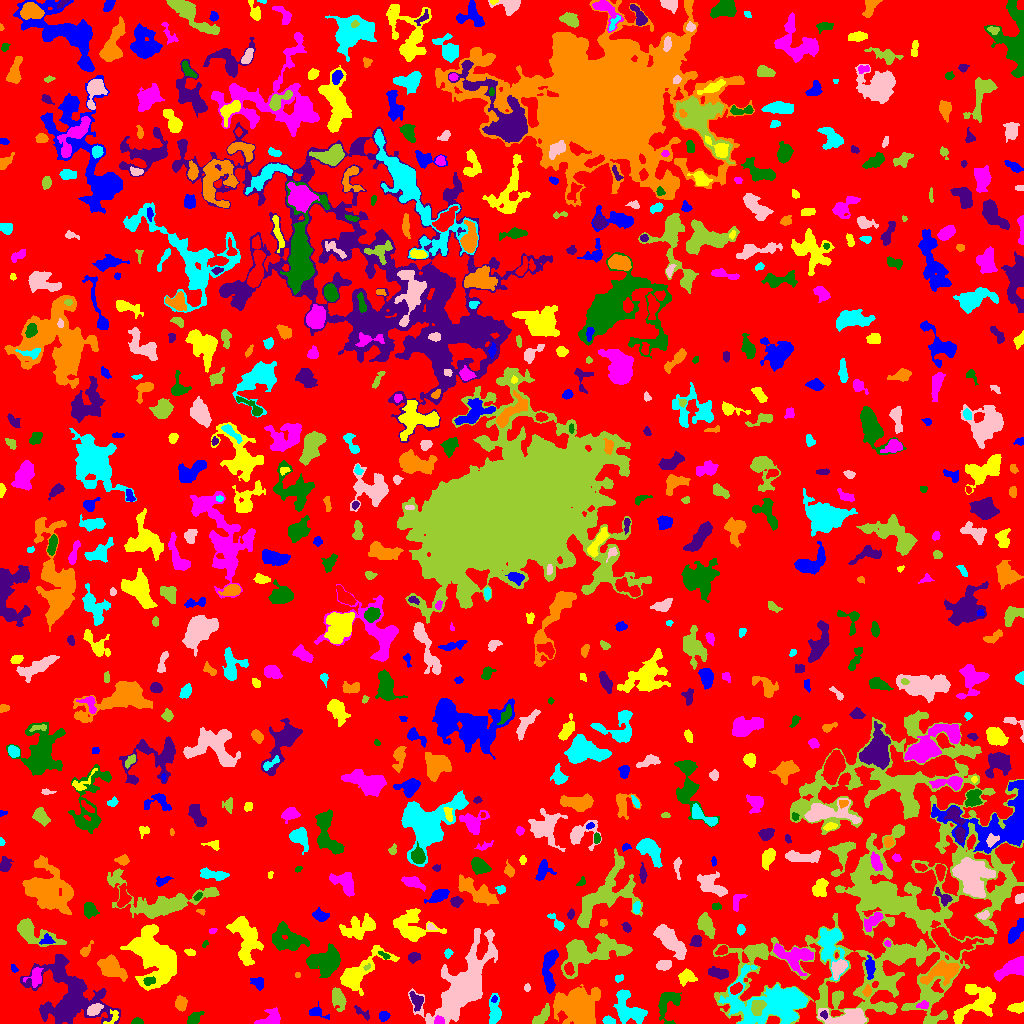

Source data for this figure (header and first rows):
ID, X, Y, A, B, theta, total_flux, mu_max, mu_median, mu_mean, R_fwhm, R_e, R10, R90, x_start, x_end, y_start, y_end, area, greylevel
0, 508, 513.2, 300.8, 297.7, 0.1724, 2268301, 13.0, 3.0, 3.102, 105.4, 250.2, 98.2, 390.5, 0, 1023, 0, 1023, 731164, 3.102
1, 383.8, 7.299, 2.316, 2.203, 0.4371, 318.0, 8.0, 3.0, 3.245, 3.613, 2.877, 1.128, 4.618, 379, 390, 2, 12, 98, 9.245
2, 113.5, 6.649, 4.63, 2.324, 0.8598, 211.0, 6.0, 2.0, 2.049, 3.141, 2.764, 1.128, 4.886, 103, 118, 0, 14, 103, 12.05
3, 438.6, 2.714, 2.332, 2.116, -0.06882, 238.0, 6.0, 3.0, 2.975, 3.827, 2.706, 0.9772, 4.26, 434, 444, 0, 8, 80, 12.97
4, 136.6, 1.682, 2.704, 1.468, 0.03086, 107.0, 4.0, 1.0, 1.551, 3.192, 2.326, 0.7979, 3.827, 131, 143, 0, 6, 69, 8.551
5, 823.9, 8.821, 1.788, 1.439, -0.5741, 78.0, 4.0, 1.0, 1.472, 2.706, 1.871, 0.5642, 3.192, 820, 827, 4, 13, 53, 11.47
6, 579.2, 17.45, 8.866, 7.437, -0.3599, 12936, 38.0, 7.0, 9.807, 8.387, 8.956, 3.385, 15.92, 553, 600, 0, 39, 1319, 15.81
7, 608.7, 2.83, 2.987, 1.799, -0.249, 247.0, 5.0, 3.0, 2.714, 4.184, 2.985, 1.128, 4.549, 602, 615, 0, 8, 91, 11.71
8, 846.3, 4.963, 10.59, 3.938, 0.02956, 1922, 12.0, 3.0, 3.725, 6.308, 6.408, 2.394, 10.78, 817, 866, 0, 15, 516, 10.72
9, 541.7, 7.151, 6.35, 2.491, 0.8454, 582.0, 5.0, 3.0, 2.853, 6.333, 4.754, 1.871, 7.136, 532, 549, 0, 20, 204, 8.853
10, 16.24, 4.837, 3.225, 2.363, 1.16, 547.0, 9.0, 4.0, 4.341, 4.37, 3.568, 1.382, 5.412, 11, 22, 0, 13, 126, 9.341
11, 317.2, 11.08, 5.579, 2.669, -0.4001, 212.0, 3.0, 1.0, 1.504, 4.442, 3.742, 1.493, 5.944, 309, 329, 4, 22, 141, 8.504
12, 976.2, 20.47, 12.45, 7.74, 0.6646, 2804, 11.0, 3.0, 3.623, 4.583, 9.236, 3.141, 13.96, 953, 995, 0, 39, 774, 8.623
13, 268.6, 4.294, 6.352, 3.212, 0.4822, 557.0, 8.0, 2.0, 2.219, 3.7, 4.442, 1.493, 7.181, 254, 280, 0, 16, 251, 8.219
14, 194.1, 5.036, 4.114, 2.304, 0.6729, 390.0, 5.0, 3.0, 2.617, 5.015, 3.785, 1.493, 5.836, 187, 204, 0, 12, 149, 8.617
15, 361.8, 11.0, 5.334, 1.615, -0.6706, 119.0, 3.0, 1.0, 1.144, 3.141, 2.932, 0.9772, 4.787, 354, 369, 3, 18, 104, 8.144
16, 180.5, 20, 2.886, 2.446, 1.53, 439.0, 8.0, 2.0, 2.796, 4.068, 3.29, 1.262, 5.412, 175, 187, 12, 28, 157, 8.796
17, 494.4, 11.49, 7.361, 2.834, 1.54, 1006, 9.0, 3.0, 3.74, 5.382, 5.015, 1.954, 7.959, 489, 501, 0, 30, 269, 8.74
18, 94.32, 13.79, 4.004, 2.299, 0.5785, 622.0, 7.0, 4.0, 3.987, 5.382, 3.949, 1.596, 6.024, 87, 103, 8, 20, 156, 12.99
19, 757.6, 16.81, 4, 3.1, 1.066, 860.0, 8.0, 5.0, 4.456, 6.283, 4.478, 1.784, 6.794, 751, 766, 8, 23, 193, 17.46
20, 694.7, 17.8, 2.131, 1.873, 0.18, 205.0, 8.0, 2.0, 2.662, 2.706, 2.326, 0.7979, 3.989, 690, 699, 14, 23, 77, 8.662
21, 494.1, 24.42, 1.729, 1.33, 0.7503, 66.0, 4.0, 2.0, 1.65, 2.585, 1.871, 0.5642, 3.038, 491, 497, 21, 28, 40, 10.65
22, 1017, 15.49, 3.662, 1.91, -0.04871, 364.0, 6.0, 2.0, 2.528, 4.687, 3.385, 1.382, 5.293, 1007, 1023, 10, 22, 144, 10.53
23, 922.2, 18.02, 2.882, 1.877, 0.1103, 250.0, 7.0, 3.0, 2.976, 3.09, 2.764, 0.9772, 4.442, 916, 928, 15, 23, 84, 11.98
24, 667.8, 19.43, 8.812, 5.704, 1.23, 787.0, 6.0, 2.0, 2.093, 5.67, 6.024, 2.111, 9.491, 658, 681, 0, 31, 376, 8.093
25, 416.4, 22.71, 4.545, 2.776, -1.133, 459.0, 6.0, 3.0, 2.653, 5.441, 4.26, 1.596, 6.482, 409, 423, 12, 32, 173, 9.653
26, 867.2, 31.98, 2.484, 1.6, 1.402, 160.0, 5.0, 2.0, 1.928, 2.985, 2.523, 0.9772, 4.029, 862, 871, 27, 39, 83, 11.93
27, 627.3, 14.78, 9.551, 5.789, -0.8962, 2041, 10.0, 3.0, 3.483, 7.136, 7.136, 2.706, 11.62, 613, 647, 0, 34, 586, 10.48
28, 527.0, 35.6, 2.245, 1.121, -0.0, 70.0, 3.0, 1.5, 1.458, 2.764, 2.034, 0.7979, 3.09, 524, 530, 32, 40, 48, 7.458
29, 338.2, 25.48, 5.09, 2.904, -1.209, 876.0, 9.0, 3.0, 3.49, 5.015, 4.583, 1.784, 7.485, 332, 346, 12, 36, 251, 9.49
30, 735.9, 34.41, 2.974, 1.963, 0.5697, 282.0, 6.0, 2.0, 2.41, 4.146, 3.09, 1.262, 4.787, 730, 742, 29, 41, 117, 13.41
31, 258.4, 41.04, 3.397, 2.602, -0.5275, 277.0, 5.0, 2.0, 2.052, 4.068, 3.523, 1.382, 5.323, 250, 263, 33, 46, 135, 8.052
32, 687.6, 46.87, 4, 2.994, -0.04171, 417.0, 5.0, 2.0, 2.044, 4.918, 4.029, 1.596, 6.555, 678, 697, 37, 55, 204, 10.04
33, 1011, 54.65, 9.063, 3.719, 0.4614, 1614, 8.0, 4.0, 3.899, 9.062, 6.979, 2.821, 10.3, 994, 1023, 42, 67, 414, 8.899
34, 148.8, 42.56, 3.011, 1.959, 0.1684, 206.0, 5.0, 2.0, 2.239, 3.338, 3.038, 1.128, 4.652, 143, 155, 38, 47, 92, 14.24
35, 717.6, 50.16, 5.054, 2.211, -0.164, 418.0, 6.0, 2.0, 2.111, 4.514, 3.827, 1.493, 6.308, 708, 728, 44, 57, 198, 8.111
36, 297.5, 48.5, 1.437, 1.383, -1.123, 84.0, 5.0, 2.0, 2.625, 2.185, 1.784, 0.5642, 2.821, 295, 300, 46, 51, 32, 7.625
37, 619.2, 45.44, 2.413, 1.608, 0.3912, 126.0, 4.0, 2.0, 2.066, 3.523, 2.394, 0.9772, 3.827, 615, 623, 41, 49, 61, 9.066
38, 838.3, 55.69, 4.555, 2.965, 0.9807, 1385, 15.0, 6.0, 6.324, 4.886, 4.514, 1.784, 7.159, 831, 847, 44, 64, 219, 15.32
39, 892.5, 131.8, 78.06, 58.36, 1.29, 61015, 18.0, 3.0, 3.793, 12.74, 41.09, 13.59, 64.23, 713, 1023, 0, 313, 16087, 7.793
40, 186.5, 48.65, 1.654, 0.7118, -0.08423, 34.0, 3.0, 0.0, 0.8947, 1.871, 1.262, 0.5642, 2.111, 183, 191, 46, 51, 38, 8.895
41, 14.24, 54.72, 1.793, 1.295, -0.847, 71.0, 5.0, 1.0, 1.42, 1.596, 1.871, 0.5642, 3.09, 11, 18, 51, 59, 50, 7.42
42, 152.5, 68.31, 14.46, 9.219, -1.108, 11116, 20.0, 6.0, 6.411, 9.837, 12.21, 4.442, 20.1, 120, 176, 33, 99, 1734, 11.41
43, 35.45, 47, 4.769, 3.265, 1.306, 545.0, 6.0, 2.0, 2.685, 5.67, 4.334, 1.693, 6.84, 23, 43, 36, 56, 203, 10.68
44, 326.2, 62.42, 7.801, 6.35, 0.2687, 3082, 12.0, 4.0, 4.526, 8.195, 7.979, 2.932, 12.68, 306, 340, 46, 80, 681, 9.526
45, 69.67, 26.26, 19.7, 13.73, -0.5971, 9584, 16.0, 3.0, 4.207, 9.901, 13.43, 4.82, 23.06, 20, 120, 0, 69, 2278, 9.207
46, 943.2, 51.52, 10.01, 4.263, 0.2963, 2151, 12.0, 4.0, 4.218, 5.971, 6.817, 2.394, 11.06, 920, 959, 38, 63, 510, 13.22
47, 773.7, 20.96, 19.25, 10.37, 0.0488, 12778, 40.0, 5.0, 6.354, 5.781, 11.64, 3.432, 21.45, 718, 807, 0, 59, 2011, 12.35
48, 664, 58.28, 3.785, 2.271, 0.1909, 520.0, 7.0, 3.0, 3.611, 4.618, 3.742, 1.493, 5.863, 656, 671, 53, 63, 144, 11.61
49, 367.2, 56.43, 1.779, 1.137, 0.602, 51.0, 3.0, 1.0, 1.308, 2.394, 1.693, 0.5642, 2.585, 363, 370, 53, 60, 39, 14.31
50, 568.8, 54.61, 3.039, 2.106, -1.26, 348.0, 6.0, 3.0, 3.193, 4.549, 3.29, 1.262, 5.015, 564, 574, 48, 61, 109, 16.19
51, 869.6, 56.44, 5.433, 2.079, -1.5, 408.0, 5.0, 2.0, 2.318, 4.442, 4.029, 1.596, 6.507, 865, 875, 44, 68, 176, 10.32
52, 358.4, 50.51, 14.62, 5.662, 0.6372, 2839, 10.0, 3.0, 3.755, 8.867, 7.999, 3.09, 13.24, 340, 399, 28, 78, 756, 8.755
53, 794, 67.76, 10.03, 5.445, -0.2475, 1942, 10.0, 3.0, 3.401, 7.291, 7.069, 2.585, 11.44, 773, 813, 48, 80, 571, 10.4
54, 384, 68.22, 3.231, 1.347, -0.5609, 119.0, 4.0, 2.0, 1.919, 3.568, 2.459, 0.9772, 3.868, 378, 390, 64, 72, 62, 8.919
55, 413.9, 66.06, 3.209, 2.337, 0.2476, 332.0, 5.0, 3.0, 2.938, 4.652, 3.478, 1.382, 5.352, 408, 420, 60, 71, 113, 8.938
56, 110.9, 55.73, 6.089, 4.259, -0.6423, 2446, 14.0, 4.0, 5.352, 7.114, 6.129, 2.459, 9.982, 97, 127, 42, 69, 457, 10.35
57, 448.3, 70.19, 1.829, 1.588, 1.314, 79.0, 4.0, 1.0, 1.197, 2.646, 2.111, 0.5642, 3.478, 444, 453, 65, 75, 66, 7.197
58, 670.2, 82.39, 9.854, 3.527, -0.8306, 3358, 19.0, 5.0, 5.902, 4.951, 7.159, 2.523, 11.51, 653, 686, 64, 99, 569, 11.9
59, 756.8, 72.47, 5.236, 2.674, 0.01666, 583.0, 7.0, 2.5, 2.603, 4.406, 4.442, 1.693, 7.001, 747, 767, 65, 79, 224, 10.6
... 703 more rows
